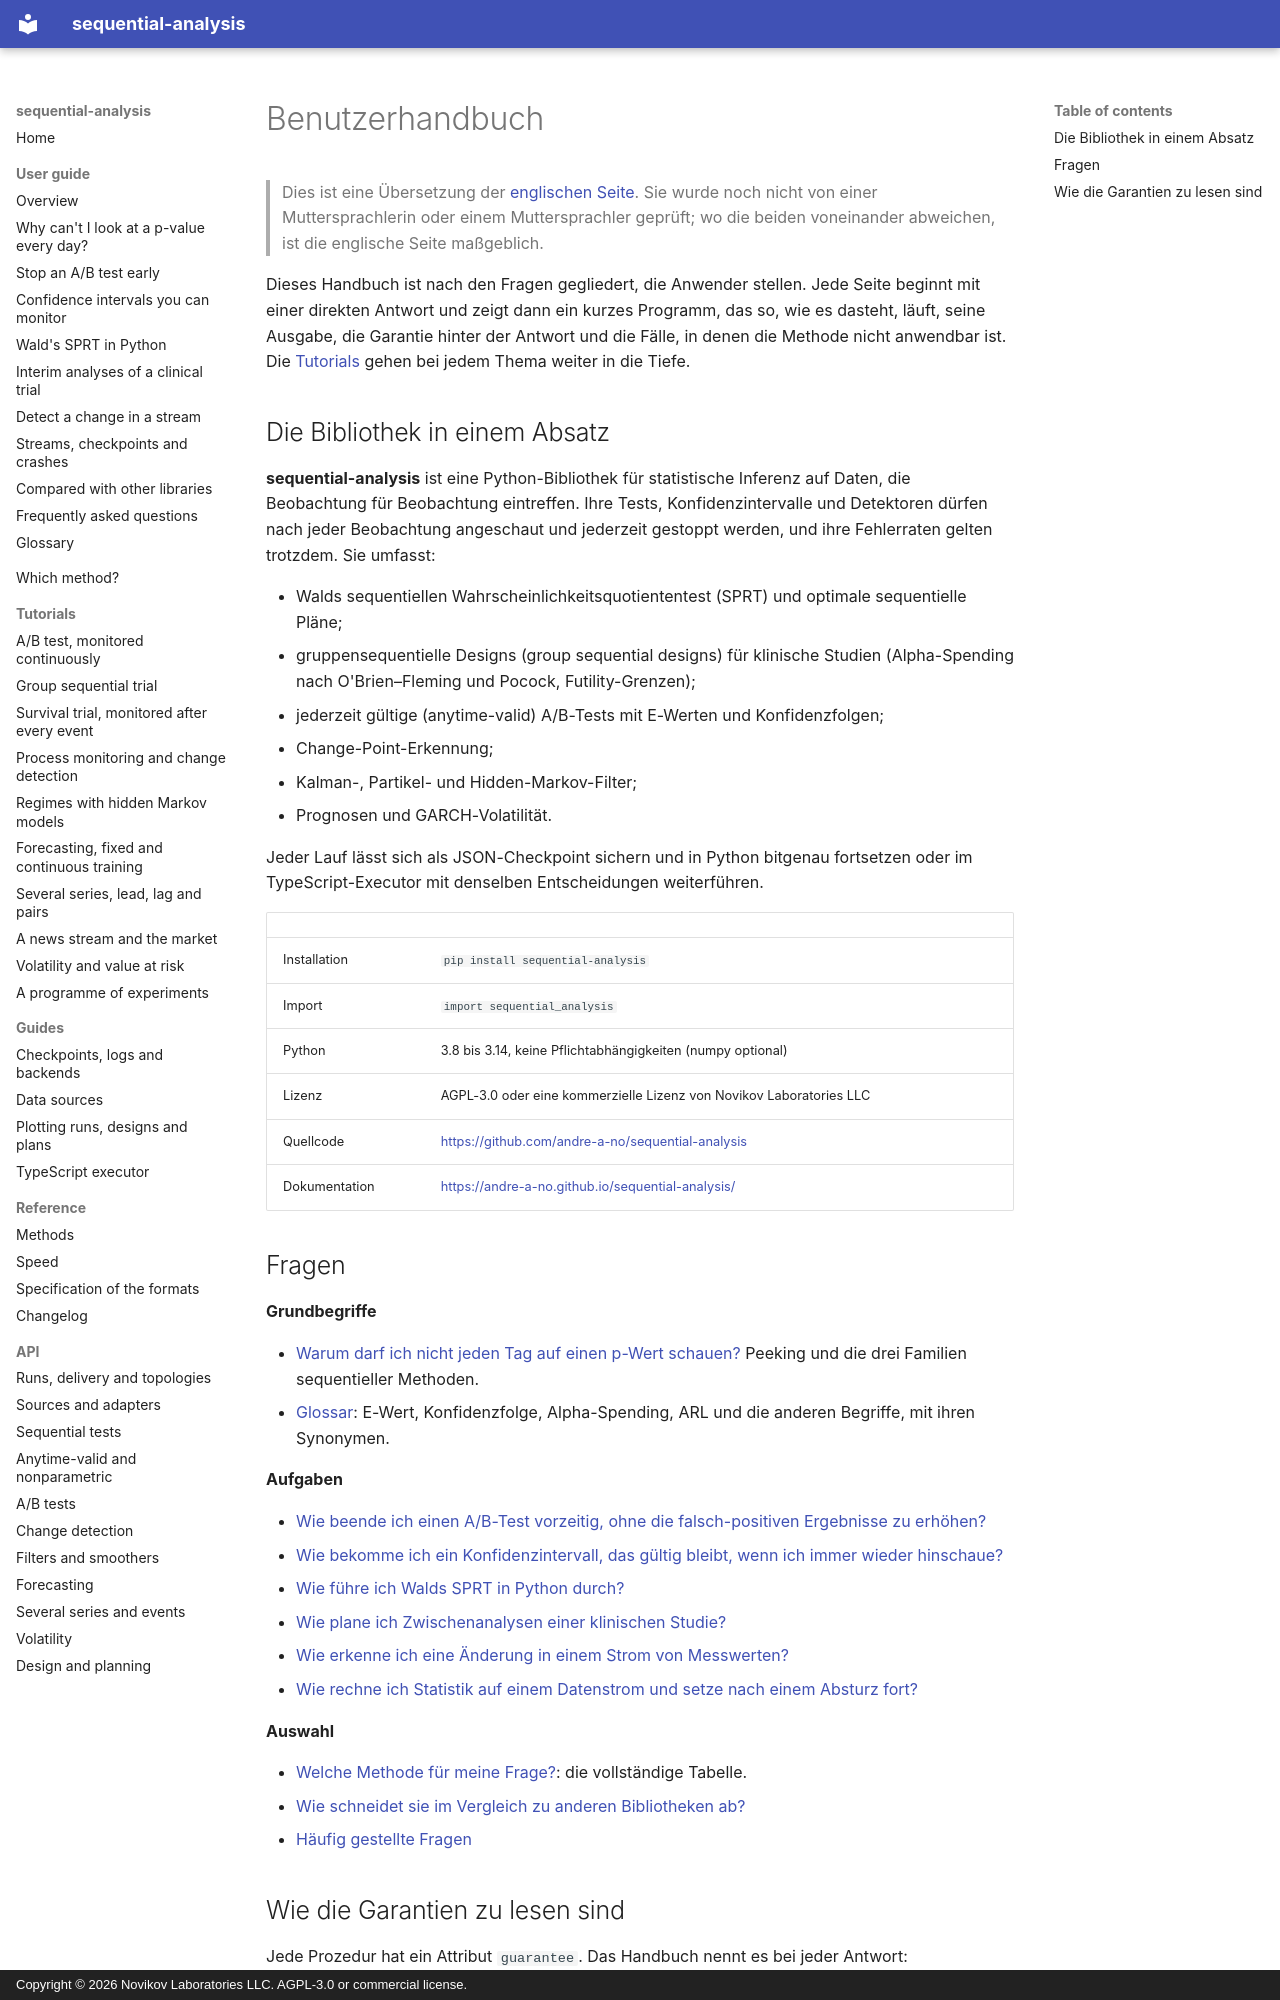

repository: andre-a-no/sequential-analysis · page: de/guide/index.html · generator: mkdocs · copyright: Copyright © 2026 Novikov Laboratories LLC. AGPL-3.0 or commercial license.

---
description: Benutzerhandbuch zu sequential-analysis, einer Python-Bibliothek für sequentielles Testen und jederzeit gültige Inferenz (anytime-valid inference). Jede Seite beantwortet eine Frage direkt, mit lauffähigem Code und seiner Ausgabe.
language: de
---

# Benutzerhandbuch

> Dies ist eine Übersetzung der [englischen Seite](../../guide/index.md). Sie wurde noch nicht von einer Muttersprachlerin oder einem Muttersprachler geprüft; wo die beiden voneinander abweichen, ist die englische Seite maßgeblich.

Dieses Handbuch ist nach den Fragen gegliedert, die Anwender stellen. Jede
Seite beginnt mit einer direkten Antwort und zeigt dann ein kurzes Programm,
das so, wie es dasteht, läuft, seine Ausgabe, die Garantie hinter der
Antwort und die Fälle, in denen die Methode nicht anwendbar ist. Die
[Tutorials](../../tutorials/ab-test.md) gehen bei jedem Thema weiter in die
Tiefe.

## Die Bibliothek in einem Absatz

**sequential-analysis** ist eine Python-Bibliothek für statistische
Inferenz auf Daten, die Beobachtung für Beobachtung eintreffen. Ihre Tests,
Konfidenzintervalle und Detektoren dürfen nach jeder Beobachtung
angeschaut und jederzeit gestoppt werden, und ihre Fehlerraten gelten
trotzdem. Sie umfasst:

* Walds sequentiellen Wahrscheinlichkeitsquotiententest (SPRT) und
  optimale sequentielle Pläne;
* gruppensequentielle Designs (group sequential designs) für klinische
  Studien (Alpha-Spending nach O'Brien–Fleming und Pocock,
  Futility-Grenzen);
* jederzeit gültige (anytime-valid) A/B-Tests mit E-Werten und
  Konfidenzfolgen;
* Change-Point-Erkennung;
* Kalman-, Partikel- und Hidden-Markov-Filter;
* Prognosen und GARCH-Volatilität.

Jeder Lauf lässt sich als JSON-Checkpoint sichern und in Python bitgenau
fortsetzen oder im TypeScript-Executor mit denselben Entscheidungen
weiterführen.

| | |
|---|---|
| Installation | `pip install sequential-analysis` |
| Import | `import sequential_analysis` |
| Python | 3.8 bis 3.14, keine Pflichtabhängigkeiten (numpy optional) |
| Lizenz | AGPL-3.0 oder eine kommerzielle Lizenz von Novikov Laboratories LLC |
| Quellcode | <https://github.com/andre-a-no/sequential-analysis> |
| Dokumentation | <https://andre-a-no.github.io/sequential-analysis/> |

## Fragen

**Grundbegriffe**

* [Warum darf ich nicht jeden Tag auf einen p-Wert schauen?](peeking.md)
  Peeking und die drei Familien sequentieller Methoden.
* [Glossar](glossary.md): E-Wert, Konfidenzfolge, Alpha-Spending, ARL und
  die anderen Begriffe, mit ihren Synonymen.

**Aufgaben**

* [Wie beende ich einen A/B-Test vorzeitig, ohne die falsch-positiven Ergebnisse zu erhöhen?](ab-testing.md)
* [Wie bekomme ich ein Konfidenzintervall, das gültig bleibt, wenn ich immer wieder hinschaue?](confidence-sequences.md)
* [Wie führe ich Walds SPRT in Python durch?](sprt.md)
* [Wie plane ich Zwischenanalysen einer klinischen Studie?](clinical-trials.md)
* [Wie erkenne ich eine Änderung in einem Strom von Messwerten?](change-detection.md)
* [Wie rechne ich Statistik auf einem Datenstrom und setze nach einem Absturz fort?](streaming.md)

**Auswahl**

* [Welche Methode für meine Frage?](../../choosing.md): die vollständige Tabelle.
* [Wie schneidet sie im Vergleich zu anderen Bibliotheken ab?](comparison.md)
* [Häufig gestellte Fragen](faq.md)
